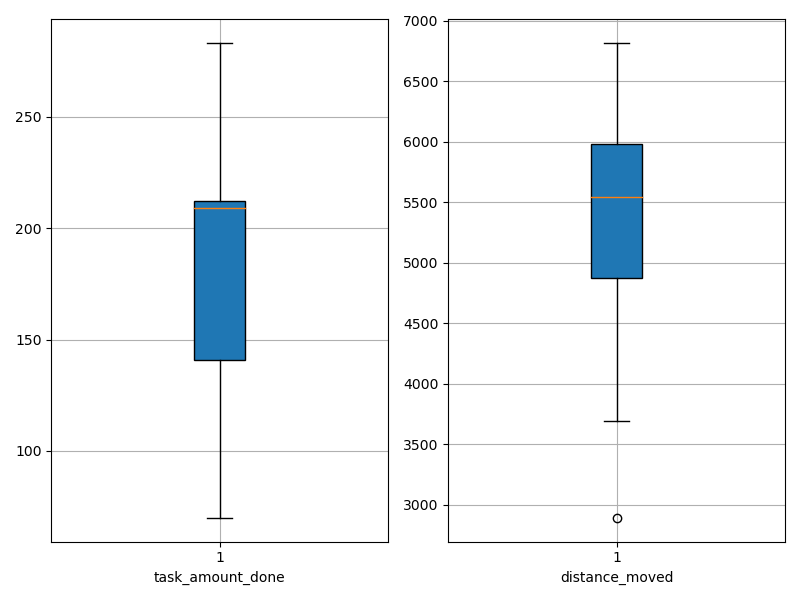

The data file committed next to this chart (first rows):
agent_id, task_amount_done, distance_moved
0, 141.0, 4362
1, 140.0, 5934
2, 139.0, 4964
3, 212.0, 5054
4, 210.0, 5806
5, 210.0, 5561
6, 211.0, 5433
7, 206.0, 4605
8, 70.0, 3690
9, 279.0, 6131
10, 283.0, 6815
11, 283.0, 5533
12, 209.0, 5568
13, 212.0, 5828
14, 208.0, 6440
15, 141.0, 4608
16, 140.0, 2892
17, 208.0, 5128
18, 209.0, 6804
19, 279.0, 6257
